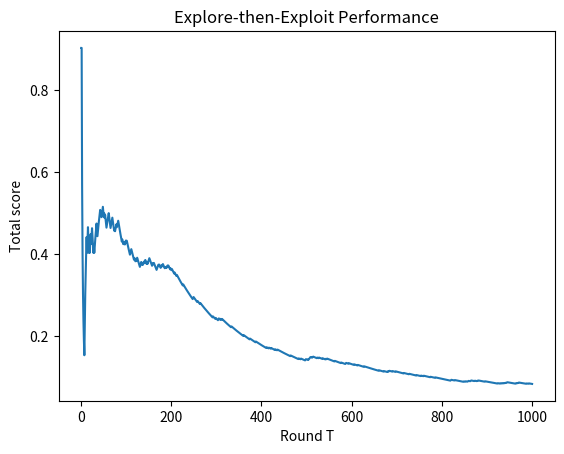

The script that saved this image:
# [redacted]
# import modules 
import numpy as np 
import matplotlib.pyplot as plt 
import pandas as pd 
import random

k = 10    #number of arms
T = 1000  #horizon  
N = 20    #explore rounds


bandit = np.random.random((k,)) #success prob. for each arm
print(bandit)

best = np.amax(bandit) #best arm
print('best arm = %d' %np.argmax(bandit))

bandit_score = np.zeros((k,)) #total score of each arm for first N rounds
print(bandit_score)
pulls = np.zeros((k,)) #num of arm pulls
print(pulls)
inst_score = np.zeros((T,)) #reward for round t
best_score = np.zeros((T,)) #cumulative reward of best arm for round t
alg_score = np.zeros((T,)) #cumulative reward for round t
regret =  np.zeros((T,)) #regret for round t

#this code properly activates each arm in round robin, for a total of N times

#Explore_phase

for i in range(N):
  for j in range(k):
    score = np.random.binomial(1,p=bandit[j])  #get a reward for arm j
    inst_score[i*k+j] = score  #record reward of algorithm (during explore) at that instant
    bandit_score[j] += score  #update the total score (during explore) of arm j
 
for i in range(k):
  print('arm = %d: true mean = %f : sample mean = %f' % (i,bandit[i],bandit_score[i]/N))
  
# the following code activates each arm N times in a row instead

"""

for i in range(k):
  score = np.random.binomial(size=N,n=1,p=bandit[i])
  inst_score[i*N:((i+1)*N)] = score
# print(score)
  #print(score.mean())
  bandit_score[i] = score.mean()
  print(bandit_score[i])
    #print('arm = %d: score = %d' % (arm,score[0]))
"""
#EXPLOIT.

arm = np.argmax(bandit_score/N)  #get id of best arm (during explore)


for i in range(N*k,T):
  inst_score[i] = np.random.binomial(1,p=bandit[arm])  #play best arm for the remainder of the horizon
#print(inst_score)
for i in range(T):
  if i > 0: best_score[i] = best_score[i-1] + best #vector keeping track of t*optimal reward (cummulative reward)
  else: best_score[i] = best
  if i > 0: alg_score[i] = alg_score[i-1] + inst_score[i] #vector keeping track of cummulative explore-then-eploit reward at all times 
  else: alg_score[i] = inst_score[i]
  regret[i] = (best_score[i] - alg_score[i])/(i+1)  #regret per iteration at round t

plt.title("Explore-then-Exploit Performance") 
plt.xlabel("Round T") 
plt.ylabel("Total score") 
plt.plot(np.arange(1,T+1),regret) 
plt.show()
